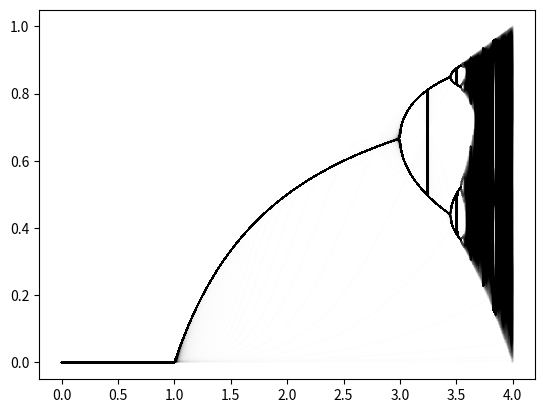

Recreate this plot in Python.
import numpy as np
import pandas as pd
import matplotlib.pyplot as plt
import matplotlib

colors = matplotlib.cm.get_cmap('Greys')

def logistic_map(x_prev, r):
    return r * x_prev * (1 - x_prev);

rs = np.arange(-0.001, 4, 0.01)
x0 = 0.001
iterations = 1000

logistic_map_values = pd.DataFrame()
for r in rs:
    xcurrent = x0
    series = []
    for iteration in range(iterations):
        xnew = logistic_map(xcurrent, r)
        series.append(xnew)
        xcurrent = xnew
    logistic_map_values[r] = pd.Series(series)
logistic_map_values.T.plot(markersize = 1, legend = False, color = 'k', alpha = 0.009)
plt.show()